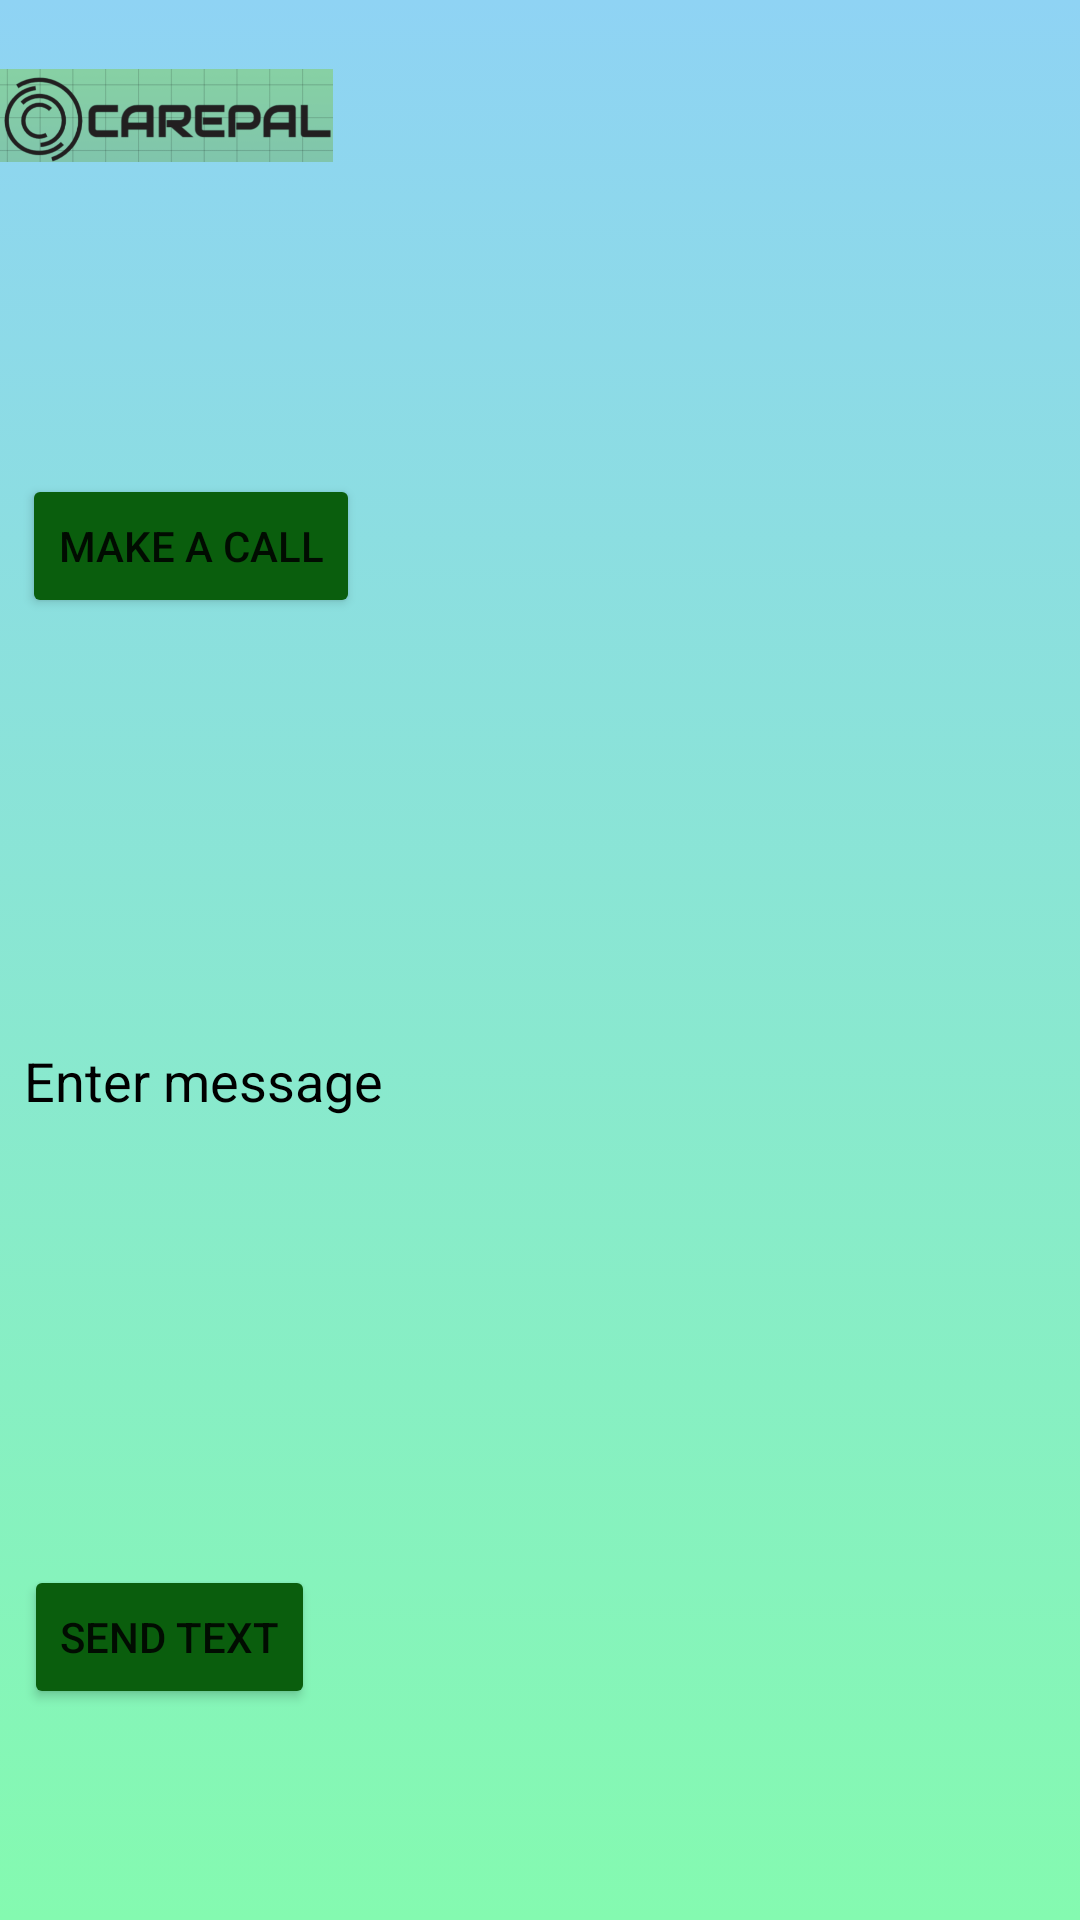

Write the Android layout XML for this screen, with the resource values it uses.
<!-- AndroidManifest.xml: application theme Theme.CarePal -->
<!-- res/layout/doctor_layout.xml -->
<?xml version="1.0" encoding="utf-8"?>
<androidx.constraintlayout.widget.ConstraintLayout xmlns:android="http://schemas.android.com/apk/res/android"
    xmlns:app="http://schemas.android.com/apk/res-auto"
    xmlns:tools="http://schemas.android.com/tools"
    android:id="@+id/relativeLayout"
    android:layout_width="match_parent"
    android:layout_height="match_parent"
    android:background="@drawable/colorful_background"
    tools:context=".contact_doctor">

    <ImageView
        android:id="@+id/icon_logo"
        android:layout_width="111dp"
        android:layout_height="77dp"
        android:src="@drawable/logo_final"
        app:layout_constraintBottom_toBottomOf="parent"
        app:layout_constraintEnd_toEndOf="parent"
        app:layout_constraintHorizontal_bias="0.0"
        app:layout_constraintStart_toStartOf="parent"
        app:layout_constraintTop_toTopOf="parent"
        app:layout_constraintVertical_bias="0.0"
        tools:ignore="MissingConstraints" />

    <ImageView
        android:id="@+id/imageView3"
        android:layout_width="35dp"
        android:layout_height="61dp"
        android:src="@drawable/ic_call"
        app:layout_constraintBottom_toBottomOf="parent"
        app:layout_constraintEnd_toEndOf="parent"
        app:layout_constraintHorizontal_bias="0.393"
        app:layout_constraintLeft_toLeftOf="parent"
        app:layout_constraintStart_toStartOf="parent"
        app:layout_constraintTop_toTopOf="parent"
        app:layout_constraintVertical_bias="0.265" />

    <Button
        android:id="@+id/button_callDoctor"
        android:layout_width="wrap_content"
        android:layout_height="wrap_content"
        android:backgroundTint="#0A5E0D"
        android:text="Make a Call"
        app:layout_constraintBottom_toBottomOf="parent"
        app:layout_constraintEnd_toEndOf="parent"
        app:layout_constraintHorizontal_bias="0.03"
        app:layout_constraintLeft_toLeftOf="parent"
        app:layout_constraintStart_toStartOf="parent"
        app:layout_constraintTop_toTopOf="parent"
        app:layout_constraintVertical_bias="0.267"
        tools:ignore="UnusedAttribute" />

    <EditText
        android:id="@+id/id_editTextDoctor"
        android:layout_width="376dp"
        android:layout_height="64dp"
        android:layout_marginStart="8dp"
        android:layout_marginLeft="8dp"
        android:autoSizeTextType="uniform"
        android:background="@drawable/box_border"
        android:drawablePadding="12dp"
        android:hint="Enter message"
        android:inputType="text"
        android:textColor="#070707"
        android:textColorHint="@color/black"
        app:layout_constraintBottom_toBottomOf="parent"
        app:layout_constraintLeft_toLeftOf="parent"
        app:layout_constraintRight_toRightOf="parent"
        app:layout_constraintStart_toStartOf="parent"
        app:layout_constraintTop_toTopOf="parent"
        app:layout_constraintVertical_bias="0.57" />

    <Button
        android:id="@+id/button_sendTextDoctor"
        android:layout_width="wrap_content"
        android:layout_height="wrap_content"
        android:layout_centerHorizontal="true"
        android:layout_centerVertical="true"
        android:layout_marginStart="8dp"
        android:layout_marginLeft="8dp"
        android:layout_marginTop="451dp"
        android:backgroundTint="#0A5E0D"
        android:text="Send text"
        app:layout_constraintBottom_toBottomOf="parent"
        app:layout_constraintLeft_toLeftOf="parent"
        app:layout_constraintRight_toRightOf="parent"
        app:layout_constraintStart_toStartOf="parent"
        app:layout_constraintTop_toTopOf="parent"
        tools:ignore="UnusedAttribute" />


</androidx.constraintlayout.widget.ConstraintLayout>
<!-- resources referenced by this layout -->
<resources>
  <!-- drawable box_border (drawable) -->
  <?xml version="1.0" encoding="utf-8"?>
  <selector xmlns:android="http://schemas.android.com/apk/res/android">
  
      <item android:state_enabled="true"
          android:state_focused="true">
              <shape android:shape="rectangle">
                  <solid android:color="@color/white"/>
                  <corners android:radius="20dp"/>
                  <stroke android:color="#6200EE"
                      android:width="1dp"/>
              </shape>
      </item>
  </selector>
  <!-- drawable colorful_background (drawable) -->
  <?xml version="1.0" encoding="utf-8"?>
  <selector xmlns:android="http://schemas.android.com/apk/res/android">
  
      <item>
          <shape>
              <gradient
                  android:angle="90"
                  android:startColor="#84fab0"
                  android:endColor="#8fd3f4"
                  android:type="linear"/>
          </shape>
      </item>
  </selector>
  <!-- drawable logo_final: png bitmap (drawable, 94327 bytes) -->
  <style name="Theme.CarePal" parent="Theme.MaterialComponents.DayNight.DarkActionBar">
          
          <item name="colorPrimary">@color/purple_500</item>
          <item name="colorPrimaryVariant">@color/purple_700</item>
          <item name="colorOnPrimary">@color/white</item>
          
          <item name="colorSecondary">@color/teal_200</item>
          <item name="colorSecondaryVariant">@color/teal_700</item>
          <item name="colorOnSecondary">@color/black</item>
          
          <item name="android:statusBarColor" tools:targetApi="l">?attr/colorPrimaryVariant</item>
          
      </style>
  <!-- not gathered from this repository: default colours our renderer supplied (Android Studio template values) -->
  <color name="purple_500">#FF6200EE</color>
  <color name="purple_700">#FF3700B3</color>
  <color name="teal_200">#FF03DAC5</color>
  <color name="teal_700">#FF018786</color>
  <color name="black">#FF000000</color>
  <color name="white">#FFFFFFFF</color>
</resources>
